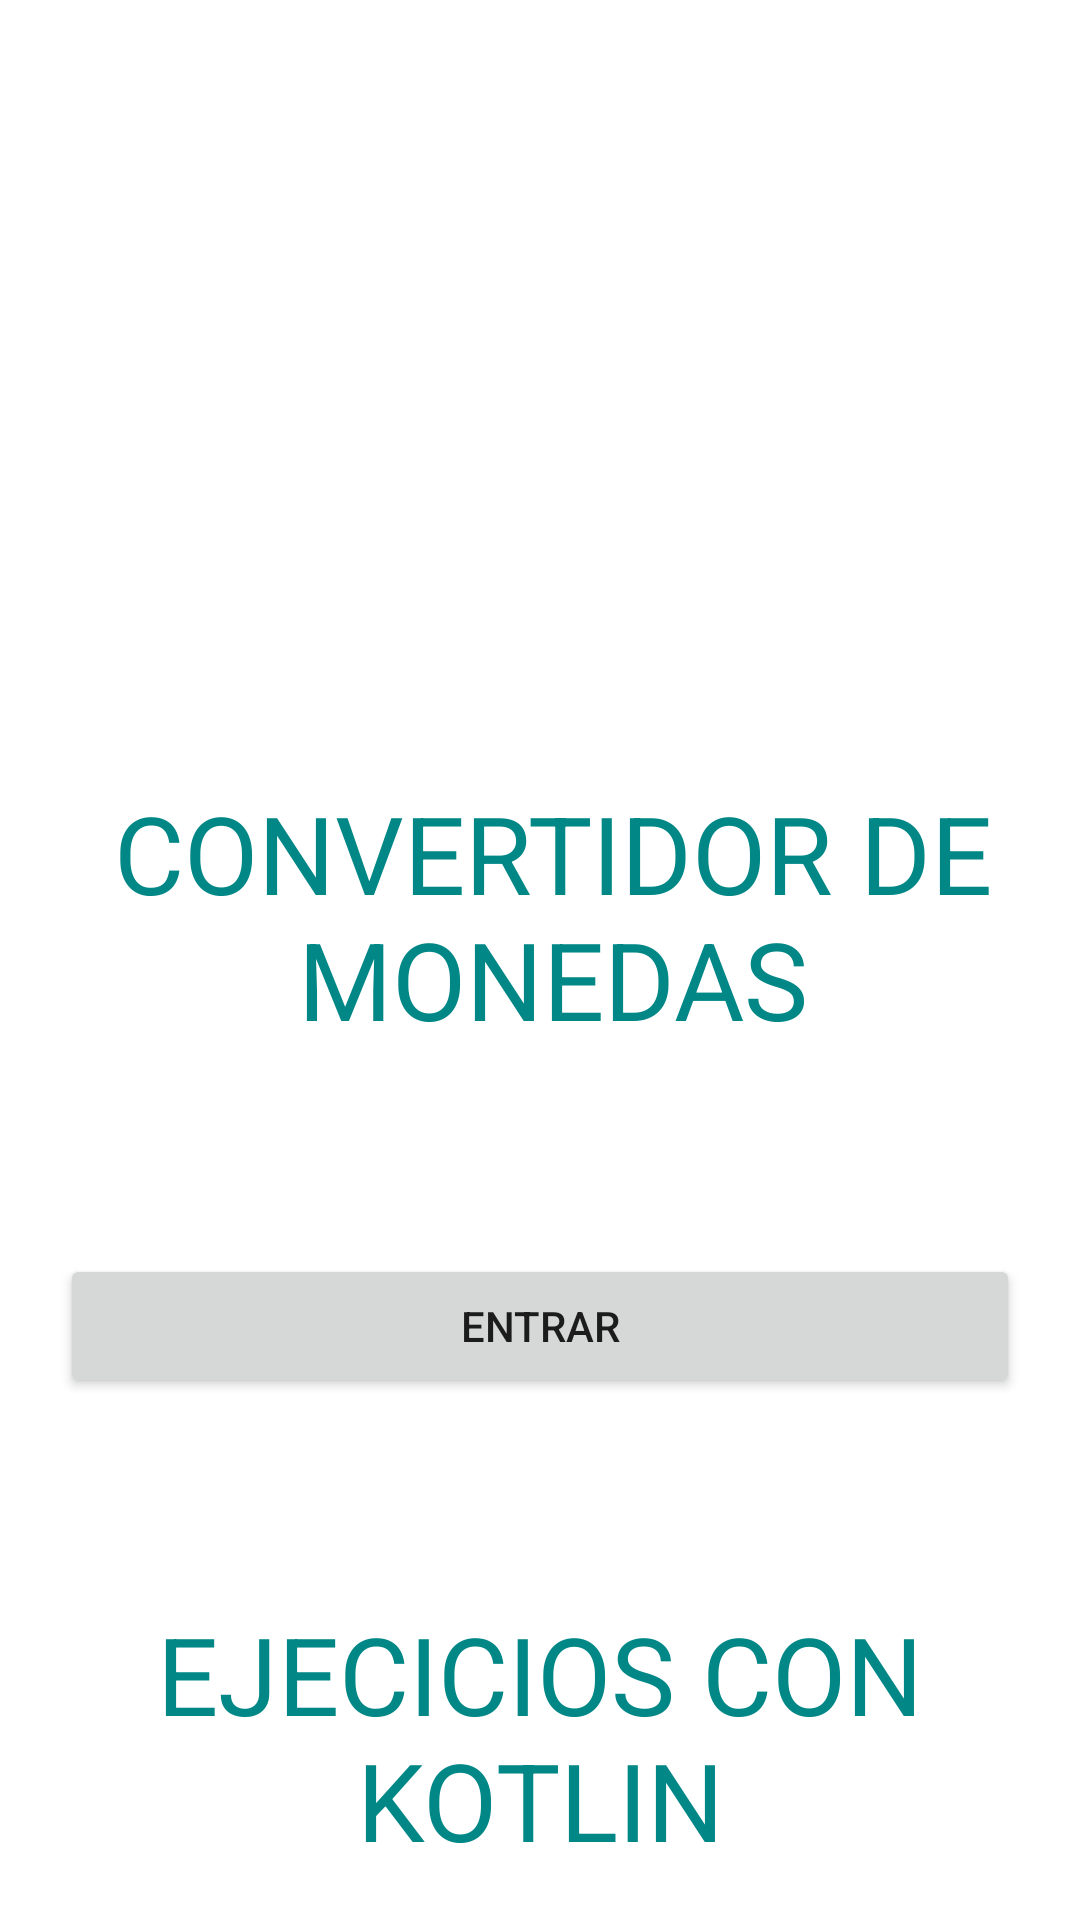

Produce the Android XML layout that renders to this screen, including the resource entries it uses.
<!-- AndroidManifest.xml: application theme Theme.Ejecicios_practicos_kotlin -->
<!-- res/layout/activity_main.xml -->
<?xml version="1.0" encoding="utf-8"?>
<androidx.constraintlayout.widget.ConstraintLayout xmlns:android="http://schemas.android.com/apk/res/android"
    xmlns:app="http://schemas.android.com/apk/res-auto"
    xmlns:tools="http://schemas.android.com/tools"
    android:layout_width="match_parent"
    android:layout_height="match_parent"
    tools:context=".MainActivity">

    <ImageView
        android:id="@+id/imageView"
        android:layout_width="430dp"
        android:layout_height="749dp"
        android:layout_marginStart="5dp"
        android:layout_marginTop="5dp"
        android:layout_marginEnd="5dp"
        android:layout_marginBottom="5dp"
        android:scaleType="fitXY"
        app:layout_constraintBottom_toBottomOf="parent"
        app:layout_constraintEnd_toEndOf="parent"
        app:layout_constraintHorizontal_bias="0.827"
        app:layout_constraintStart_toStartOf="parent"
        app:layout_constraintTop_toTopOf="parent"
        app:srcCompat="@drawable/fondo" />

    <TextView
        android:id="@+id/textView"
        android:layout_width="match_parent"
        android:layout_height="0dp"
        android:layout_marginStart="8dp"
        android:layout_marginTop="260dp"
        android:fontFamily="sans-serif"
        android:gravity="center"
        android:text="convertidor de monedas"
        android:textAllCaps="true"
        android:textColor="@color/teal_700"
        android:textSize="36sp"
        app:layout_constraintStart_toStartOf="parent"
        app:layout_constraintTop_toTopOf="parent" />

    <Button
        android:id="@+id/btn_entrar"
        android:layout_width="0dp"
        android:layout_height="wrap_content"
        android:layout_marginStart="20dp"
        android:layout_marginTop="20dp"
        android:layout_marginEnd="20dp"
        android:layout_marginBottom="20dp"
        android:onClick="entrar"
        android:text="Entrar"
        app:layout_constraintBottom_toTopOf="@+id/textView2"
        app:layout_constraintEnd_toEndOf="parent"
        app:layout_constraintStart_toStartOf="parent"
        app:layout_constraintTop_toBottomOf="@+id/textView"
        tools:ignore="OnClick" />

    <TextView
        android:id="@+id/textView2"
        android:layout_width="wrap_content"
        android:layout_height="wrap_content"
        android:layout_marginBottom="16dp"
        android:gravity="center"
        android:text="Ejecicios con kotlin"
        android:textAllCaps="true"
        android:textColor="@color/teal_700"
        android:textSize="36sp"
        app:layout_constraintBottom_toBottomOf="parent"
        app:layout_constraintEnd_toEndOf="parent"
        app:layout_constraintStart_toStartOf="parent" />

</androidx.constraintlayout.widget.ConstraintLayout>
<!-- resources referenced by this layout -->
<resources>
  <style name="Theme.Ejecicios_practicos_kotlin" parent="Theme.MaterialComponents.DayNight.DarkActionBar">
          
          <item name="colorPrimary">@color/purple_500</item>
          <item name="colorPrimaryVariant">@color/purple_700</item>
          <item name="colorOnPrimary">@color/white</item>
          
          <item name="colorSecondary">@color/teal_200</item>
          <item name="colorSecondaryVariant">@color/teal_700</item>
          <item name="colorOnSecondary">@color/black</item>
          
          <item name="android:statusBarColor" tools:targetApi="l">?attr/colorPrimaryVariant</item>
          
      </style>
  <!-- not gathered from this repository: default colours our renderer supplied (Android Studio template values) -->
  <color name="purple_500">#FF6200EE</color>
  <color name="purple_700">#FF3700B3</color>
  <color name="teal_200">#FF03DAC5</color>
  <color name="teal_700">#FF018786</color>
  <color name="black">#FF000000</color>
  <color name="white">#FFFFFFFF</color>
</resources>
